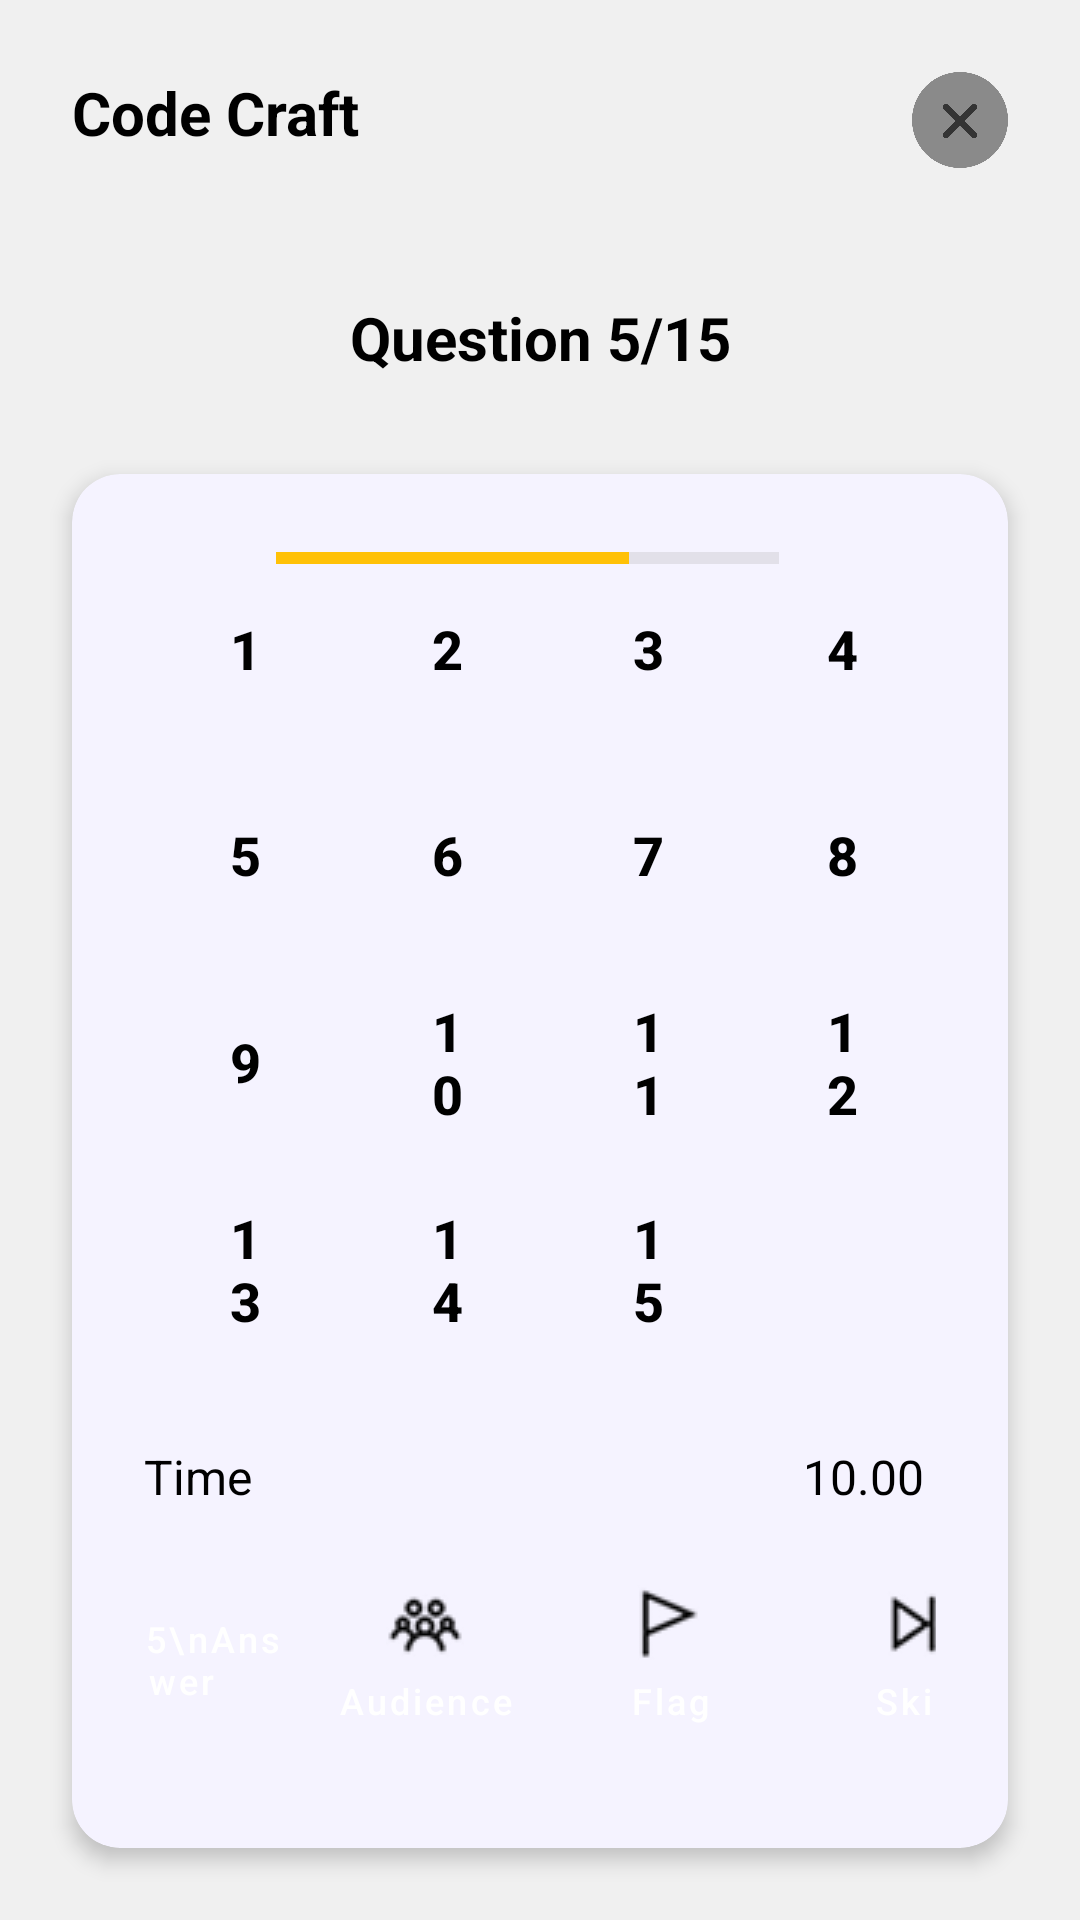

This screen was rendered from an Android layout file. Write that file and the resources it references.
<!-- AndroidManifest.xml: application theme Theme.CodeCraft -->
<!-- res/layout/activity_quiz_menu.xml -->
<?xml version="1.0" encoding="utf-8"?>
<androidx.constraintlayout.widget.ConstraintLayout xmlns:android="http://schemas.android.com/apk/res/android"
    xmlns:app="http://schemas.android.com/apk/res-auto"
    xmlns:tools="http://schemas.android.com/tools"
    android:id="@+id/quiz_topics_recycler_view"
    android:layout_width="match_parent"
    android:layout_height="match_parent"
    android:background="#F0F0F0"
    tools:context=".QuizSelectionActivity">

    <TextView
        android:id="@+id/app_title_quiz_selection"
        android:layout_width="wrap_content"
        android:layout_height="wrap_content"
        android:text="Code Craft"
        android:textSize="20sp"
        android:textColor="@android:color/black"
        android:textStyle="bold"
        android:layout_marginStart="24dp"
        android:layout_marginTop="24dp"
        app:layout_constraintStart_toStartOf="parent"
        app:layout_constraintTop_toTopOf="parent" />

    <ImageView
        android:id="@+id/close_icon_quiz_selection"
        android:layout_width="32dp"
        android:layout_height="32dp"
        android:src="@drawable/close_icon"
        android:layout_marginEnd="24dp"
        android:layout_marginTop="24dp"
        app:layout_constraintEnd_toEndOf="parent"
        app:layout_constraintTop_toTopOf="parent"
        android:clickable="true"
        android:focusable="true"
        android:contentDescription="Close" />

    <TextView
        android:id="@+id/question_progress_title"
        android:layout_width="wrap_content"
        android:layout_height="wrap_content"
        android:text="Question 5/15"
        android:textSize="20sp"
        android:textColor="@android:color/black"
        android:textStyle="bold"
        android:layout_marginTop="48dp"
        app:layout_constraintTop_toBottomOf="@id/app_title_quiz_selection"
        app:layout_constraintStart_toStartOf="parent"
        app:layout_constraintEnd_toEndOf="parent" />

    <androidx.cardview.widget.CardView
        android:id="@+id/main_content_card"
        android:layout_width="0dp"
        android:layout_height="0dp"
        android:layout_marginStart="24dp"
        android:layout_marginEnd="24dp"
        android:layout_marginTop="32dp"
        android:layout_marginBottom="24dp"
        app:cardCornerRadius="16dp"
        app:cardElevation="4dp"
        android:backgroundTint="#F5F3FF" app:layout_constraintTop_toBottomOf="@id/question_progress_title"
        app:layout_constraintStart_toStartOf="parent"
        app:layout_constraintEnd_toEndOf="parent"
        app:layout_constraintBottom_toBottomOf="parent">

        <androidx.constraintlayout.widget.ConstraintLayout
            android:layout_width="match_parent"
            android:layout_height="match_parent"
            android:padding="24dp">

            <GridLayout
                android:id="@+id/question_grid_layout"
                android:layout_width="match_parent"
                android:layout_height="0dp"
                android:rowCount="4"
                android:columnCount="4"
                android:alignmentMode="alignMargins"
                android:columnOrderPreserved="false"
                app:layout_constraintTop_toTopOf="parent"
                app:layout_constraintStart_toStartOf="parent"
                app:layout_constraintEnd_toEndOf="parent"
                app:layout_constraintBottom_toTopOf="@id/time_label_quiz_selection"
                android:layout_marginBottom="24dp">

                <Button
                    style="@style/QuestionGridButtonStyle"
                    android:layout_width="5dp"
                    android:text="1" />

                <Button
                    style="@style/QuestionGridButtonStyle"
                    android:layout_width="5dp"
                    android:text="2" />

                <Button
                    style="@style/QuestionGridButtonStyle"
                    android:layout_width="5dp"
                    android:text="3" />
                <Button style="@style/QuestionGridButtonStyle" android:text="4" />
                <Button style="@style/QuestionGridButtonStyle" android:text="5" />
                <Button style="@style/QuestionGridButtonStyle" android:text="6" />
                <Button style="@style/QuestionGridButtonStyle" android:text="7" />
                <Button style="@style/QuestionGridButtonStyle" android:text="8" />
                <Button style="@style/QuestionGridButtonStyle" android:text="9" />
                <Button style="@style/QuestionGridButtonStyle" android:text="10" />
                <Button style="@style/QuestionGridButtonStyle" android:text="11" />
                <Button style="@style/QuestionGridButtonStyle" android:text="12" />
                <Button style="@style/QuestionGridButtonStyle" android:text="13" />
                <Button style="@style/QuestionGridButtonStyle" android:text="14" />
                <Button style="@style/QuestionGridButtonStyle" android:text="15" />
            </GridLayout>

            <TextView
                android:id="@+id/time_label_quiz_selection"
                android:layout_width="wrap_content"
                android:layout_height="wrap_content"
                android:layout_marginBottom="12dp"
                android:text="Time"
                android:textColor="@android:color/black"
                android:textSize="16sp"
                app:layout_constraintBottom_toTopOf="@id/action_buttons_layout_quiz_selection"
                app:layout_constraintStart_toStartOf="parent" />

            <ProgressBar
                android:id="@+id/time_progress_bar_quiz_selection"
                style="?android:attr/progressBarStyleHorizontal"
                android:layout_width="0dp"
                android:layout_height="8dp"
                android:layout_marginStart="8dp"
                android:layout_marginEnd="8dp"
                android:max="100"
                android:progress="70"
                android:progressBackgroundTint="@android:color/darker_gray"
                android:progressTint="#FFC107"
                app:layout_constraintBaseline_toBaselineOf="@id/time_label_quiz_selection"
                app:layout_constraintEnd_toStartOf="@id/time_value_quiz_selection"
                app:layout_constraintHorizontal_bias="0.0"
                app:layout_constraintStart_toEndOf="@id/time_label_quiz_selection" />

            <TextView
                android:id="@+id/time_value_quiz_selection"
                android:layout_width="wrap_content"
                android:layout_height="wrap_content"
                android:layout_marginEnd="4dp"
                android:text="10.00"
                android:textColor="@android:color/black"
                android:textSize="16sp"
                app:layout_constraintBaseline_toBaselineOf="@id/time_label_quiz_selection"
                app:layout_constraintEnd_toEndOf="parent" />

            <LinearLayout
                android:id="@+id/action_buttons_layout_quiz_selection"
                android:layout_width="326dp"
                android:layout_height="77dp"
                android:gravity="center"
                android:orientation="horizontal"
                app:layout_constraintBottom_toBottomOf="parent"
                app:layout_constraintEnd_toEndOf="parent"
                app:layout_constraintStart_toStartOf="parent">

                <Button
                    android:id="@+id/answer_button_quiz_selection"
                    style="@style/ActionButtonStyle"
                    android:layout_height="72dp"

                    android:layout_marginStart="5dp"
                    android:text="5/15\nAnswer" />

                <Button
                    android:id="@+id/audience_button_quiz_selection"
                    style="@style/ActionButtonStyle"
                    android:layout_marginStart="5dp"
                    android:drawableTop="@drawable/audience_icon"
                    android:paddingTop="5dp"
                    android:text="Audience" />

                <Button
                    android:id="@+id/flag_button_quiz_selection"
                    style="@style/ActionButtonStyle"
                    android:layout_marginStart="5dp"
                    android:drawableTop="@drawable/flag_icon"
                    android:paddingTop="5dp"
                    android:text="Flag" />

                <Button
                    android:id="@+id/skip_button_quiz_selection"
                    style="@style/ActionButtonStyle"
                    android:layout_marginStart="5dp"
                    android:drawableTop="@drawable/skip_icon"
                    android:paddingTop="5dp"
                    android:text="Skip" />

            </LinearLayout>

        </androidx.constraintlayout.widget.ConstraintLayout>
    </androidx.cardview.widget.CardView>

</androidx.constraintlayout.widget.ConstraintLayout>
<!-- resources referenced by this layout -->
<resources>
  <!-- drawable audience_icon: png bitmap (drawable, 727 bytes) -->
  <!-- drawable close_icon: png bitmap (drawable, 11511 bytes) -->
  <!-- drawable flag_icon: png bitmap (drawable, 528 bytes) -->
  <!-- drawable skip_icon: png bitmap (drawable, 564 bytes) -->
  <style name="ActionButtonStyle" parent="Widget.MaterialComponents.Button">
          <item name="android:layout_width">0dp</item>
          <item name="android:layout_height">wrap_content</item>
          <item name="android:layout_weight">1</item>
          <item name="android:textSize">12sp</item>
          <item name="android:textColor">@android:color/white</item>
          <item name="android:backgroundTint">@color/purple_light</item>
          <item name="cornerRadius">12dp</item>
          <item name="android:minHeight">60dp</item>
          <item name="android:textAlignment">center</item>
          <item name="android:textAllCaps">false</item>
          <item name="android:paddingTop">8dp</item>
          <item name="android:paddingBottom">8dp</item>
          <item name="android:paddingStart">4dp</item>
          <item name="android:paddingEnd">4dp</item>
          <item name="android:drawablePadding">4dp</item>
      </style>
  <style name="QuestionGridButtonStyle" parent="Widget.MaterialComponents.Button">
          <item name="android:layout_width">0dp</item>
          <item name="android:layout_height">0dp</item>
          <item name="android:layout_columnWeight">1</item>
          <item name="android:layout_rowWeight">1</item>
          <item name="android:layout_margin">8dp</item>
          <item name="android:textSize">18sp</item>
          <item name="android:textColor">@android:color/black</item>
          <item name="android:backgroundTint">#E0E0E0</item>
          <item name="cornerRadius">12dp</item>
          <item name="android:gravity">center</item>
          <item name="android:textStyle">bold</item>
      </style>
  <style name="Theme.CodeCraft" parent="Theme.MaterialComponents.DayNight.NoActionBar">
          <item name="colorPrimary">@color/purple_darker</item>
          <item name="colorPrimaryVariant">@color/purple_darker</item>
          <item name="colorOnPrimary">@color/white</item>
          <item name="colorSecondary">@color/purple_light</item>
          <item name="colorSecondaryVariant">@color/purple_light</item>
          <item name="colorOnSecondary">@color/white</item>
          <item name="android:statusBarColor" tools:targetApi="l">?attr/colorPrimaryVariant</item>
      </style>
  <color name="purple_light">#D1C4E9</color>
  <color name="purple_darker">#9C27B0</color>
  <color name="white">#FFFFFFFF</color>
</resources>
